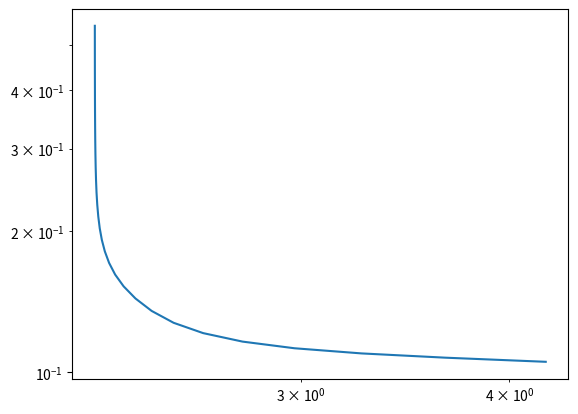

The script that saved this image:
import numpy as np
from scipy.optimize import nnls
import matplotlib.pyplot as plt

def logprune_idxs(size, nprune):
	if(size > nprune):
		nidx = []
		fids = np.round(np.logspace(np.log10(1), np.log10(size-1), nprune)) - 1
		cont = 0
		for idx, val in enumerate(fids):
			candidate = int(val)
			while(candidate in nidx):
				candidate += 1
			nidx.append(candidate)
		return np.array(nidx)
	else:
		return np.arange(size)
	

def ilt(time, decay, reg, nbins=256, tmin=1e-2, tmax=1e4, nprune=512):
	indexes = logprune_idxs(time.size, nprune)
	time = time[indexes]
	decay = decay[indexes]
	t2d = np.logspace(np.log10(tmin), np.log10(tmax), nbins)
	N = indexes.size
	G = t2d.size
	M = np.zeros([N,G])
	for i in range(G):
		M[:,i] = np.exp(-time/t2d[i])

	if(reg == 0):
		y, err = nnls(M,decay)
	else:
		Mreg = np.concatenate((M, reg*np.eye(G)))
		seq = np.concatenate((decay, np.zeros(G)))
		y, err = nnls(Mreg,seq)

	return t2d, y, err

def lcurve(time, decay, nregs=30, nbins=256, tmin=1e-2, tmax=1e4, nprune=512):
	regs = np.logspace(-1.5, 1.5, nregs)
	ts = np.zeros([nregs,nbins])
	dts = np.zeros([nregs,nbins])
	errv = np.zeros(nregs)
	solv = np.zeros(nregs)
	for i, reg in enumerate(regs):
		t,dt,err=ilt(time,decay,reg,nbins,tmin,tmax,nprune)
		errv[i] = err
		solv[i] = np.sqrt(np.dot(dt,dt))
		ts[i,:] = t
		dts[i,:] = dt

		print(f'Iteration {i}, Reguralizer {reg}, Solution {solv[i]}')

	return ts, dts, regs, errv, solv



if __name__ == '__main__':
	size = 10000
	times = np.linspace(0,2000,size)
	decay = np.exp(-times/1000)
	noise = 0.1*np.random.randn(size)
	decay = decay + noise
	bins, amps, regs, errs, solvs = lcurve(times, decay)
	plt.loglog(errs,solvs)
	plt.show()
